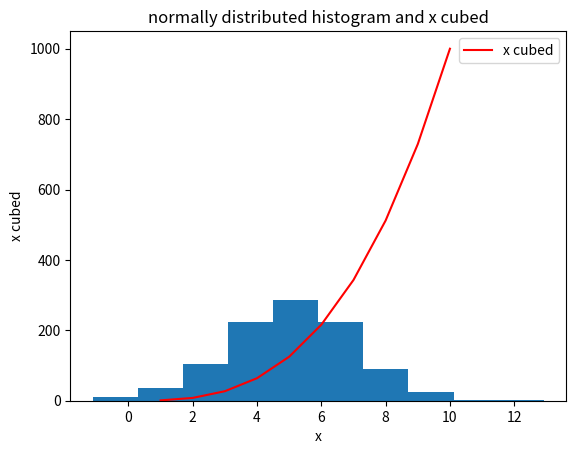

Python code for this plot:
# plottask.py
# Plot a histogram of a normal distribution of 1000 values with a mean of 5 and standard deviation of 2, 
# and a plot of the function  h(x)=x3 in the range 0 to 10, on the one set of axes.
# Author: Finbar Dennehy

import numpy as np
import matplotlib.pyplot as plt

# ensure random generator produces same numbers each time (for comparison)
np.random.seed(1) 

# create normal distribution of 1000 values with a mean of 5 and standard deviation of 2
norm_data = np.random.normal(loc=5,scale=2,size=1000)

# print data for testing purposes
# print(norm_data) 

# plot data in a histogram
plt.hist(norm_data)

# add x cubed
# create x values from 1 to 10
xpoints = np.array(range(1, 11))

# create y values = x cubed
ypoints = xpoints * xpoints * xpoints

# Plot x,y co-ordinates in red line with legend 'x cubed'
plt.plot(xpoints, ypoints, color= 'red', label="x cubed")

# Add title, x-axis label, y-axis label and legend to the plot
plt.title("normally distributed histogram and x cubed")
plt.xlabel("x")
plt.ylabel("x cubed")
plt.legend()

# Finally, show plot
plt.show()